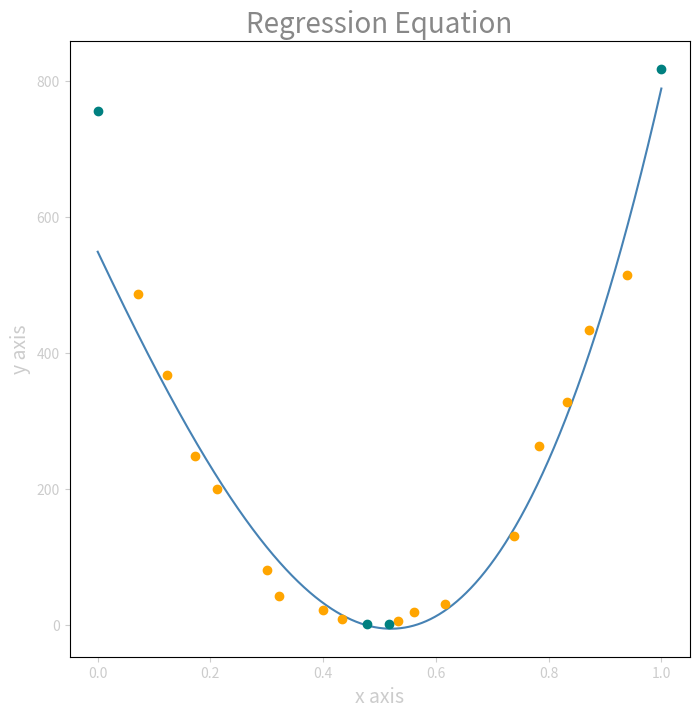
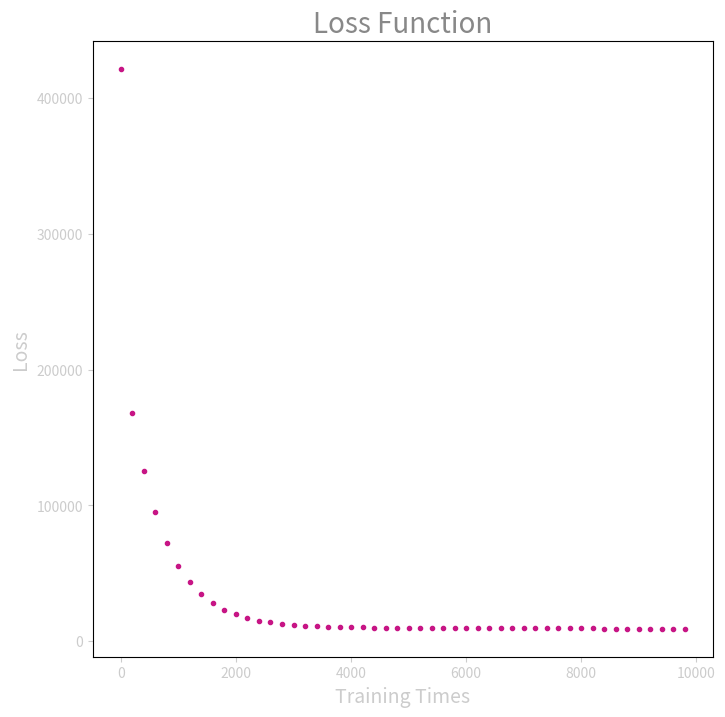

Here is the Python script that generated these plots, in order:
import numpy as np
import matplotlib.pyplot as plt

#回歸函數(數字版)
def regression_function_num(x, beta):
  ans = 0
  for i in range(len(beta)):
    ans += beta[i] * (x**i)
  return ans
#回歸函數(陣列版)
def regression_function(arr_x, beta):
  LIST = []
  for i in range(len(arr_x)):
    ans = 0
    for j in range(len(beta)):
      ans += beta[j] * (arr_x[i]**j)
    LIST.append(ans)
  return np.array(LIST)
#損失函數
def loss_function(arr_x, arr_y, beta):
  e_2 = (arr_y - regression_function(arr_x, beta))**2
  return 0.5 * (np.sum(e_2))
#將回歸函數係數偏微分的函式
def par_beta_function(arr_x, arr_y, beta):
  par_beta = []
  num = 0
  for i in range(len(beta)):
    num = - np.dot(arr_y - regression_function(arr_x, beta) , (arr_x**i))
    par_beta.append(num)
  return np.array(par_beta)
#梯度下降
def gradient_descent(beta, eta, slope):
  return beta - eta*slope
#標準化數據的函數
def standardize(data):
  return (data - data.mean()) / data.std()
#歸一化數據的函數
def normalize(data):
  return (data - data.min()) / (data.max() - data.min())

#輸入原始資料
list_x = [8,-10,13,-16,23,-30,-34,45,-50,53,-57,62,-66,69,-75,81,-88,92,-2,5]
list_y = [5.7,8.8,18,21,30,42,80,130,200,263,248,327,367,433,486,515,756,818,0.6,1]

#將原始資料轉成陣列並分割為訓練資料與測試資料
data_x_raw = np.array(list_x)
data_y_raw = np.array(list_y)
percentage =0.8
divide = int(len(data_x_raw)*percentage)
train_x_raw = data_x_raw[:divide]
train_y_raw = data_y_raw[:divide]
check_x_raw = data_x_raw[divide:]
check_y_raw = data_y_raw[divide:]
#原始資料資料標準化版本
data_x_std = standardize(data_x_raw)
data_y_std = standardize(data_y_raw)
train_x_std = data_x_std[divide:]
train_y_std = data_y_std[divide:]
check_x_std = data_x_std[:divide]
check_y_std = data_y_std[:divide]
#歸一化版本
data_x_norm = normalize(data_x_raw)
data_y_norm = normalize(data_y_raw)
train_x_norm = data_x_norm[:divide]
train_y_norm = data_y_norm[:divide]
check_x_norm = data_x_norm[divide:]
check_y_norm = data_y_norm[divide:]

#設定
power = 3    #回歸函數次方
times = 10000    #訓練次數

#初始化
beta = np.random.random(size = (power + 1))    #回歸函數係數的隨機陣列
eta = np.full(len(beta),(10**-2))
#建立一個存loss function值的空列表
loss_record = []

#選用資料
arr_x = train_x_norm    #這裡選用歸一化的資料處理，可更改
arr_y = train_y_raw
test_x = check_x_norm
test_y = check_y_raw
#開始訓練
for i in range(times):
  par_beta = par_beta_function(arr_x, arr_y, beta)
  beta = gradient_descent(beta, eta, par_beta)
  #紀錄每次訓練後損失函數的值
  loss_record.append(loss_function(arr_x, arr_y, beta))
  
#設定一下matplotlib輸出時的標題、顏色等等
plt.figure(figsize = (8,8), dpi = 100)
plt.title("Regression Equation", fontsize=20, color="#888888") 
plt.xlabel("x axis", fontsize=14, color="#cccccc") 
plt.ylabel("y axis", fontsize=14, color="#cccccc")
plt.tick_params(axis='x', colors='#cccccc')
plt.tick_params(axis='y', colors='#cccccc') 
#使用matplotlib畫出回歸函式
x = np.linspace(0,1,10000)
y = regression_function(x, beta)
plt.plot(x,y, color='STEELBLUE')
#使用matplotlib畫出訓練資料與測試資料
plt.plot(arr_x,arr_y, "o", color="ORANGE")
plt.plot(test_x,test_y, "o", color="teal")
plt.show()    #將剛剛畫上的資料輸出成一張圖顯示

#輸出(顯示)回歸函式(文字公式)
print('regression equation :  y = ',sep='',end='')
for i in range(len(beta)):
  if i==1:
    if beta[i]>0:
      print(' + ', beta[i],'x',sep='',end='')
    elif beta[i]<0:
      print(' - ', -beta[i],'x',sep='',end='')
  elif i:
    if beta[i]>0:
      print(' + ', beta[i],'x^',i,sep='',end='')
    elif beta[i]<0:
      print(' - ', -beta[i],'x^',i,sep='',end='')
  else:
    print(beta[i],sep='',end='')
#使用matplotlib畫出Loss function值隨訓練次數變化的情形
dot_num = 50  #要描的點的數量，不能超過loss record長度
plt.figure(figsize=(8,8), dpi=100)
plt.title("Loss Function", fontsize=20, color="#888888") 
plt.xlabel("Training Times", fontsize=14, color="#cccccc") 
plt.ylabel("Loss", fontsize=14, color="#cccccc")
plt.tick_params(axis='x', colors='#cccccc')
plt.tick_params(axis='y', colors='#cccccc') 
for i in range(0, len(loss_record), int(len(loss_record) / dot_num)):
  plt.plot(i,loss_record[i], '.', color='MEDIUMVIOLETRED')
plt.show()
